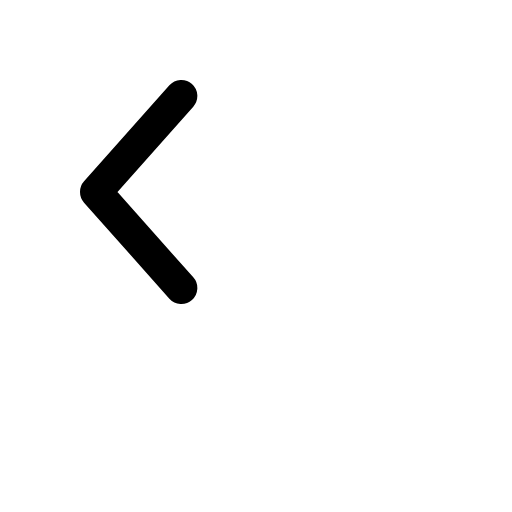
t = 0.00 s
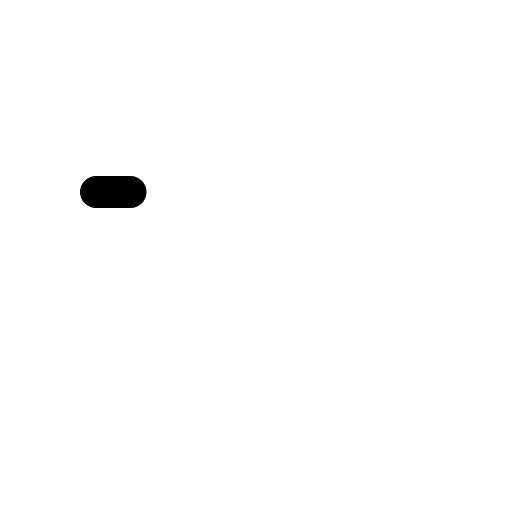
t = 0.10 s
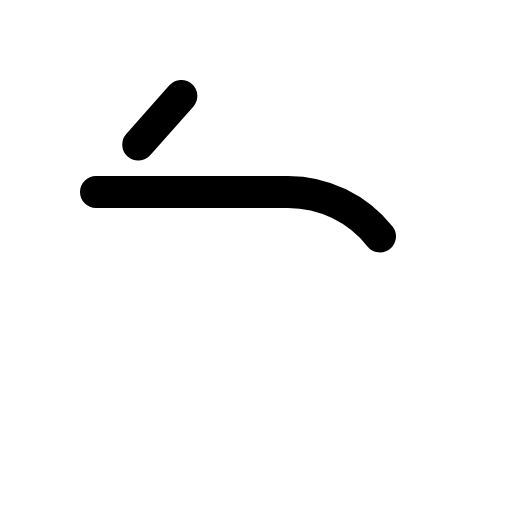
t = 0.29 s
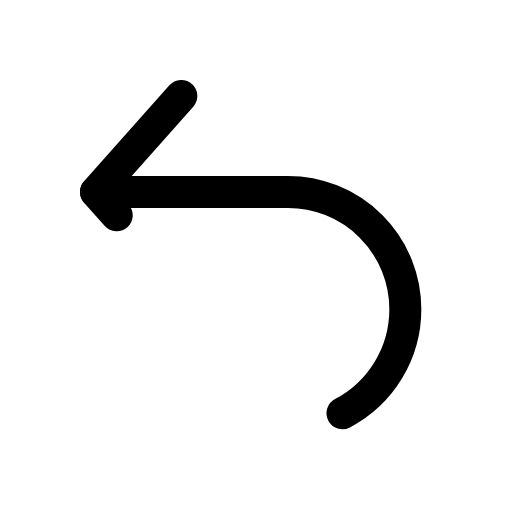
t = 0.48 s
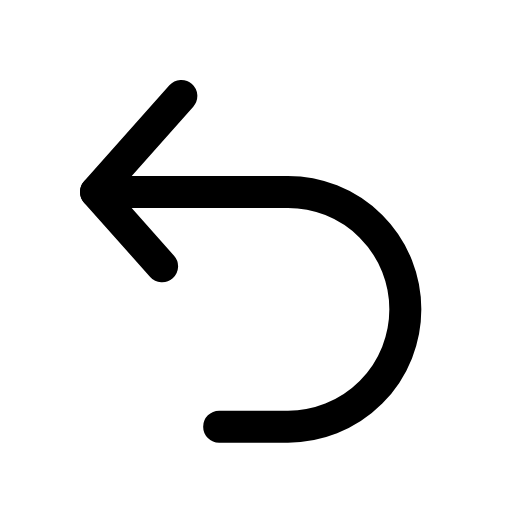
t = 0.66 s

The animated SVG that drew these frames (rendered in a browser with its animation timeline set to each time). Animation: 1 CSS @keyframes rule; one cycle of 0.85 s, repeats indefinitely.

<svg xmlns="http://www.w3.org/2000/svg" viewBox="0 0 24 24" width="24" height="24" class="rd-a-undo" data-rd-animate="hover"><style>.rd-a-undo{overflow:visible}.rd-a-undo *{transform-box:view-box}.rd-a-undo .d{stroke-dasharray:1 2}@media (prefers-reduced-motion:no-preference){.rd-a-undo[data-rd-animate="hover"]:hover .d,:hover>.rd-a-undo[data-rd-animate="parent"] .d,.rd-a-undo[data-rd-animate="play"] .d,.rd-a-undo[data-rd-animate="loop"] .d{animation:rd-undo-draw calc(0.75s*var(--rd-speed,1)) ease-out;animation-delay:calc(var(--k)*.1s*var(--rd-speed,1))}.rd-a-undo[data-rd-animate="loop"] *{animation-iteration-count:infinite!important}@keyframes rd-undo-draw{0%{stroke-dashoffset:1.2}100%{stroke-dashoffset:0}}}</style><g fill="none" stroke="currentColor" stroke-linecap="round" stroke-linejoin="round" stroke-width="1.5"><g class="d" style="--k:0"><path pathLength="1" d="M4.5 9h9a5.5 5.5 0 0 1 0 11H9"/></g><g class="d" style="--k:1"><path pathLength="1" d="M8.5 4.5L4.5 9l4 4.5"/></g></g></svg>
